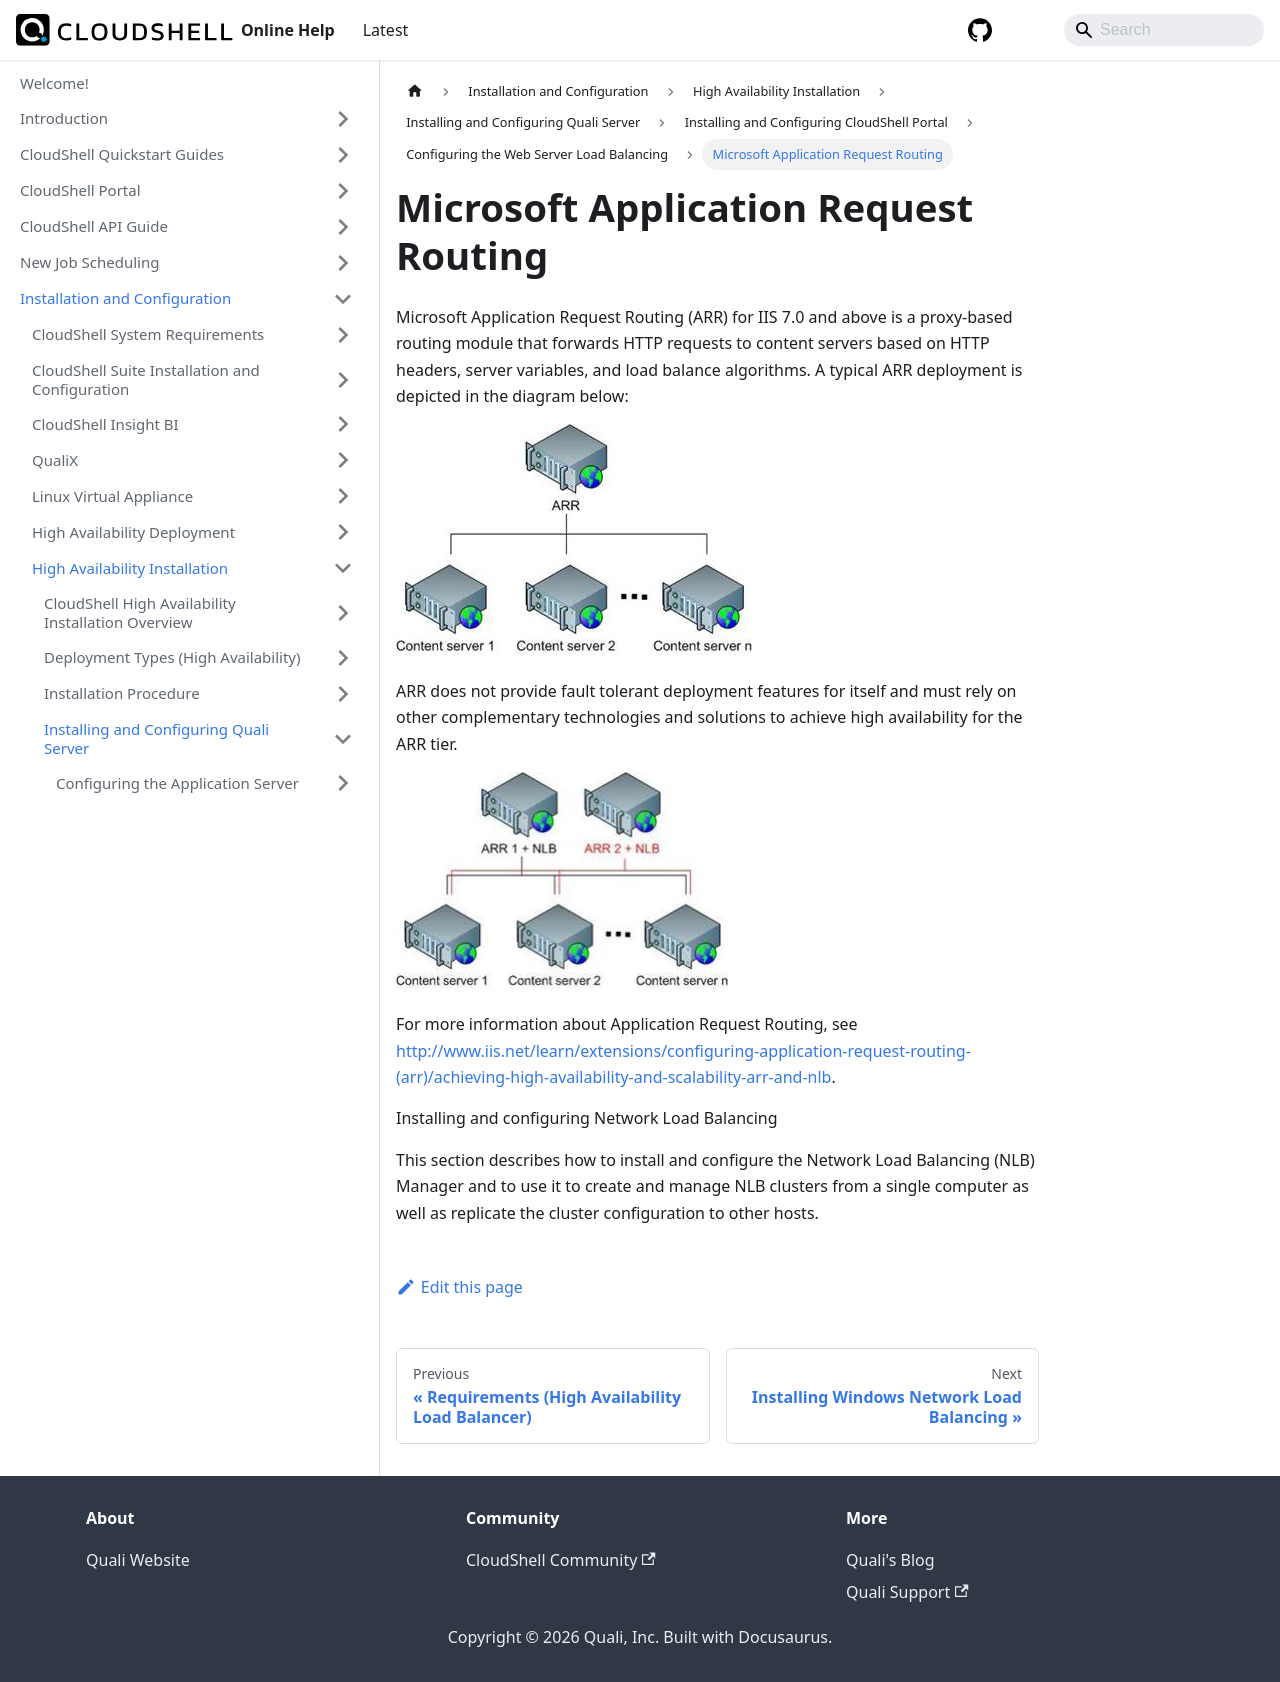

repository: QualiSystems/cloudshell-help · page: install-configure/ha-installation/install-configure-cs-server/install-configure-cs-portal/config-web-server-load-balancing/ms-app-request-routing.html · generator: docusaurus

---
sidebar_position: 2
---

# Microsoft Application Request Routing

Microsoft Application Request Routing (ARR) for IIS 7.0 and above is a proxy-based routing module that forwards HTTP requests to content servers based on HTTP headers, server variables, and load balance algorithms. A typical ARR deployment is depicted in the diagram below:

[![](/Images/HA1/Microsoft-Application-Request.jpg)](http://i2.iis.net/media/7178029/achieving-high-availability-and-scalability---arr-and-nlb-511-ARR%20Overview.jpg?cdn_id=2015-04-07-001)

ARR does not provide fault tolerant deployment features for itself and must rely on other complementary technologies and solutions to achieve high availability for the ARR tier.

![](/Images/HA1/Microsoft-Application-Request_1_333x217.jpg)

For more information about Application Request Routing, see [http://www.iis.net/learn/extensions/configuring-application-request-routing-(arr)/achieving-high-availability-and-scalability-arr-and-nlb](http://www.iis.net/learn/extensions/configuring-application-request-routing-(arr)/achieving-high-availability-and-scalability-arr-and-nlb).

Installing and configuring Network Load Balancing

This section describes how to install and configure the Network Load Balancing (NLB) Manager and to use it to create and manage NLB clusters from a single computer as well as replicate the cluster configuration to other hosts.
